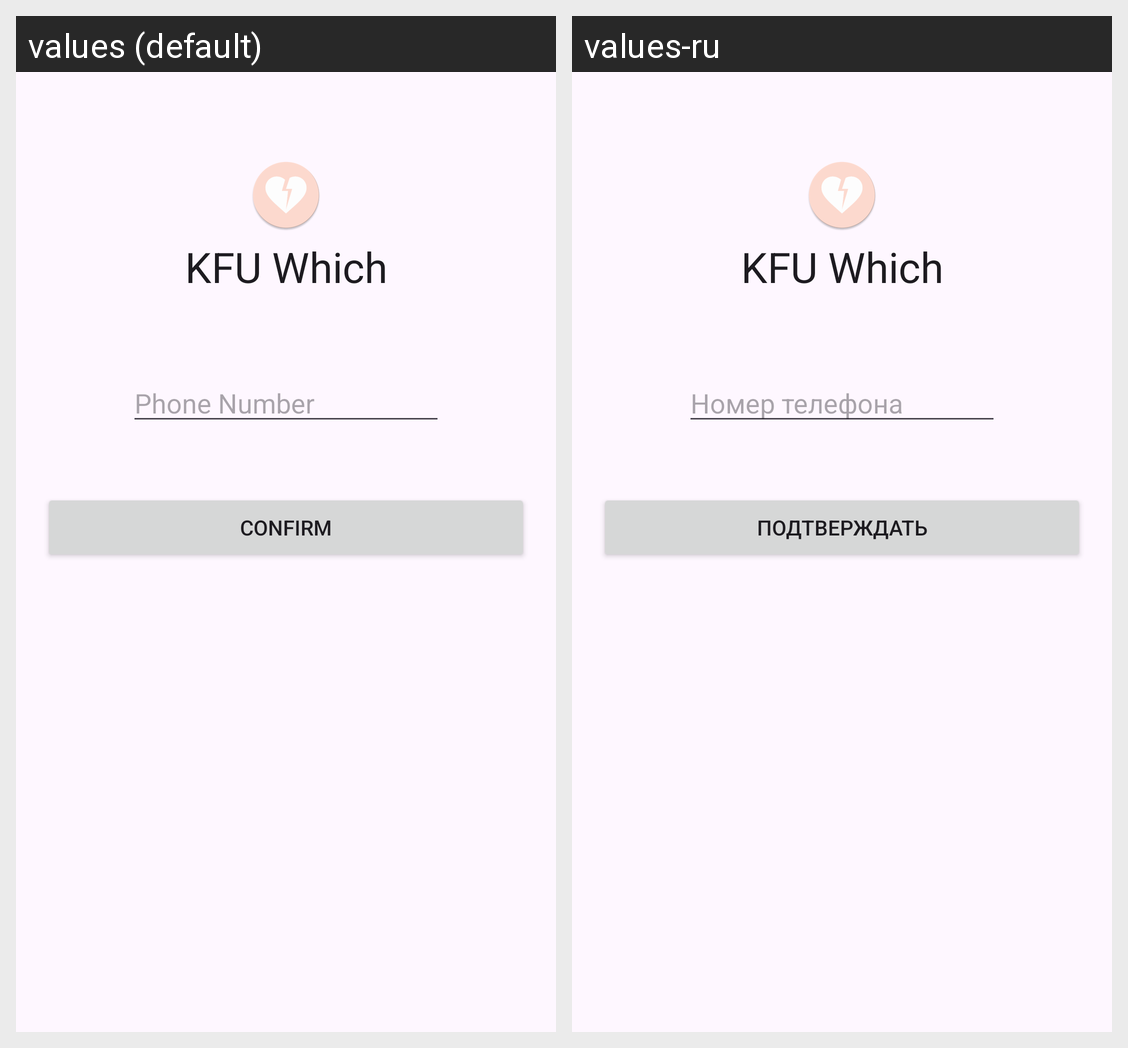

This grid shows one Android layout under two languages. Give, for every string resource on the screen, its name, the default text and each shown locale's text.
Android screen res/layout/activity_login.xml rendered under 2 locales, left to right: values (default), values-ru. Device: Nexus 5 (rendered at 1080×1920; each locale shown at half size, 540×960, under a caption strip naming it); theme Theme.KFURate.
Strings drawn on this screen, with the default value and each locale's value (text and hints the layout hard-codes, and strings that could not be matched under every locale, appear in the picture but are not listed):

app_name
  values: KFU Which
  values-ru: KFU Which

phone_number
  values: Phone Number
  values-ru: Номер телефона

confirm
  values: Confirm
  values-ru: Подтверждать
